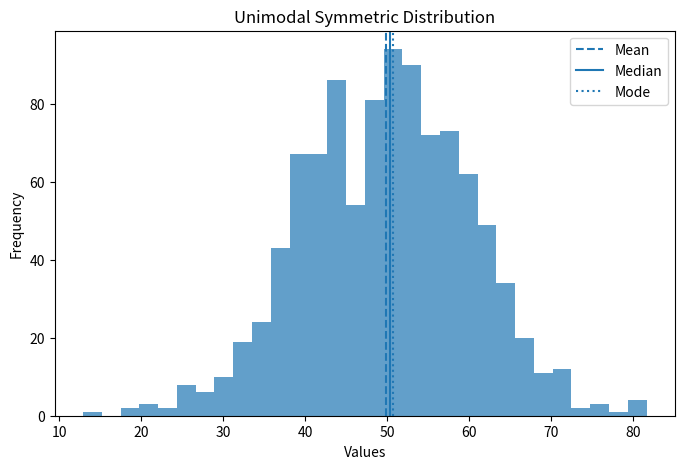
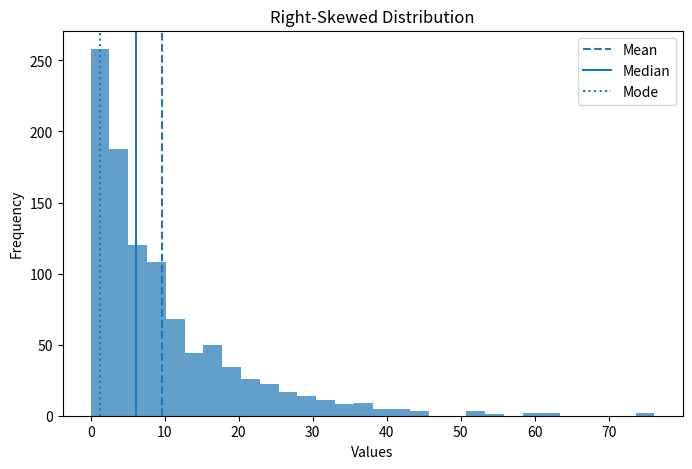
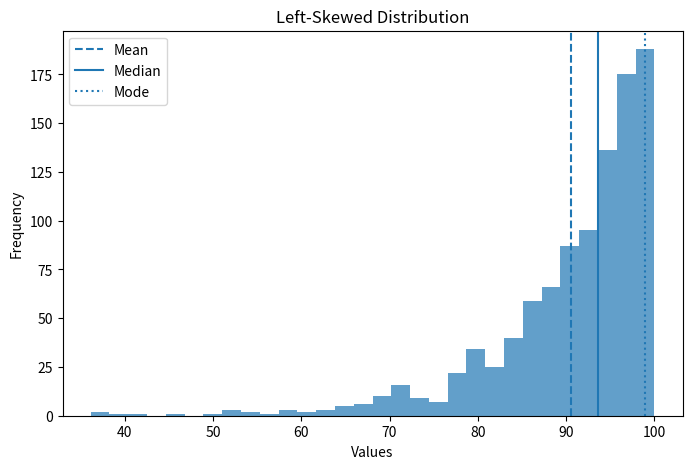

Source code (Python) for these figures, in order:
#Q1) Analyze the behavior & relationship among MoCT for: (using numpy & matplotlib)
  # a. Unimodel symmetric distribution (Mean ≈ Median ≈ Mode)
  # b. Right skewed distribution (Mode < Median < Mean)
  # c. Left skewed distribution (Mean < Median < Mode)


import numpy as np
import matplotlib.pyplot as plt

np.random.seed(12)

symmetric = np.random.normal(loc=50, scale=10, size=1000)
right_skewed = np.random.exponential(scale=10, size=1000)
left_skewed = 100 - np.random.exponential(scale=10, size=1000)

def calculate_values(data):
    mean = np.mean(data)
    median = np.median(data)
    counts, bins = np.histogram(data, bins=30)
    max_index = np.argmax(counts)
    mode_value = (bins[max_index] + bins[max_index + 1]) / 2
    return mean, median, mode_value

mean_s,median_s,mode_s= calculate_values(symmetric)
mean_r,median_r,mode_r=calculate_values(right_skewed)
mean_l,median_l,mode_l=calculate_values(left_skewed)

print("Unimodel Symmetric Distribution: ")
print(" Mean: ",mean_s)
print(" Median: ",median_s)
print(" Mode: ",mode_s)

print("\nRight Skewed Distribution: ")
print(" Mean: ",mean_r)
print(" Median: ",median_r)
print(" Mode: ",mode_r)

print("\nLeft Skewed Distribution: ")
print(" Mean: ",mean_l)
print(" Median: ",median_l)
print(" Mode: ",mode_l)


plt.figure(figsize=(8, 5))

plt.hist(symmetric, bins=30, alpha=0.7)

plt.axvline(mean_s, linestyle='--', label='Mean')
plt.axvline(median_s, linestyle='-', label='Median')
plt.axvline(mode_s, linestyle=':', label='Mode')

plt.title("Unimodal Symmetric Distribution")
plt.xlabel("Values")
plt.ylabel("Frequency")
plt.legend()
plt.show()



plt.figure(figsize=(8, 5))

plt.hist(right_skewed, bins=30, alpha=0.7)

plt.axvline(mean_r, linestyle='--', label='Mean')
plt.axvline(median_r, linestyle='-', label='Median')
plt.axvline(mode_r, linestyle=':', label='Mode')

plt.title("Right-Skewed Distribution")
plt.xlabel("Values")
plt.ylabel("Frequency")
plt.legend()
plt.show()



plt.figure(figsize=(8, 5))

plt.hist(left_skewed, bins=30, alpha=0.7)

plt.axvline(mean_l, linestyle='--', label='Mean')
plt.axvline(median_l, linestyle='-', label='Median')
plt.axvline(mode_l, linestyle=':', label='Mode')

plt.title("Left-Skewed Distribution")
plt.xlabel("Values")
plt.ylabel("Frequency")
plt.legend()
plt.show()
